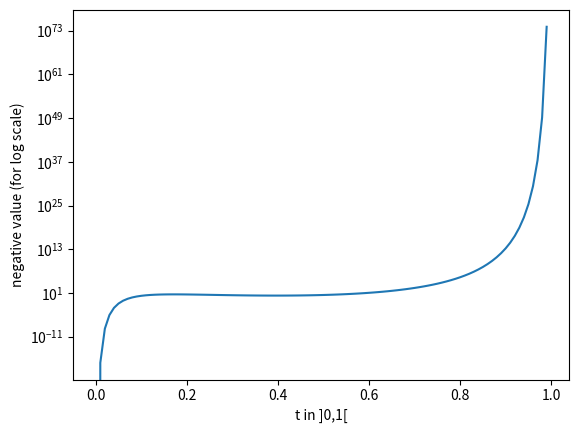

Write the Python code that produced this figure. (Note: this script raises an exception after producing the figure.)
#%%
import sympy as sp
import numpy as np

a,b,c,x,t = sp.symbols("a,b,c,x,t", real=True)

#%%
### Define testing functions ###

def test1_commuting_Ft(Ft):
    if Ft@sp.integrate(Ft,(t,0,t)) == sp.integrate(Ft,(t,0,t))@Ft:
        print("F(t) commutes with its integral")
    else:
        print("F(t) does NOT commute with its integral")


def test2_1_covar_time(Sigma):
    t0 = Sigma.subs(t,0) == sp.zeros(Sigma.shape[0])
    t1 = Sigma.subs(t,1) != sp.eye(Sigma.shape[0])
    
    if not t0:
        print(f"Sigma(0)={Sigma.subs(t,0)} not {sp.zeros(Sigma.shape[0])}")
    if not t1:
        print(f"Sigma(1))={Sigma.subs(t,1)} Which should'nt be {sp.zeros(Sigma.shape[0])}")

    if t1 and t0:
        print("Sigma upholds the correct values at t=0 and t=1")


def test2_2_mean_time(mu):
    t0 = mu.limit(t,0) == sp.ones(mu.shape[0])[:,0]
    t1 = mu.limit(t,1) == sp.zeros(mu.shape[0])[:,0]
    
    if not t0:
        print(f"mu(0)={mu.limit(t,0)} not {sp.ones(mu.shape[0])[:,0]}")
    if not t1:
        print(f"mu(1))={mu.limit(t,1)} not {sp.zeros(mu.shape[0])[:,0]}")

    if t1 and t0:
        print("mu upholds the correct values at the t=0 and t=1")


def test3_covar_pos_definite(Sigma):

    # symmetry test
    if not Sigma == Sigma.T:
        print("Sigma is NOT symmetric which is required for it to be positive definite")
        return None

    # eigenval test
    eigenvals = list(Sigma.eigenvals().keys())
    for eigval in eigenvals:

        # print(eigval)

        for i in np.linspace(0,1-1e-6,100): # Very hacky to make the range [0,1[ instead of [0,1]
            if not eigval.subs(t,i) >= 0:
                print(f"Sigma is not positive definite, it has at least one negative eigenval when evaluated with t \in [0;1]. Exactly at t={i} was the first instance encountered with value = {eigval.subs(t,i)}")
                return None

    print("Sigma is positive definite")


N = 3

# Dense matrix
# f_names = [[f"f_{i}{j} " for j in range(size)] for i in range(size)]
# f_symbols = [sp.symbols("".join(f_names[i])) for i in range(size)]
# Ft = sp.Matrix(f_symbols)

# F Diagonal matrix
# f_names = [f"f_{i} " for i in range(N)]
# f_symbols = sp.symbols("".join(f_names))

f = -1/(t**(-1)-1)
print(f"{f=}")

inner_f = sp.diff(f,t) #sp.diff(-1/(t-1),t)
print(f"{inner_f=}")

Ft = sp.Matrix([
    [inner_f,0,0],
    [0,inner_f,0],
    [0,0,inner_f]
    ], real=True)
print(f"{Ft=}")


# L Diagonal matrix
# l_names = [f"l_{i} " for i in range(N)]
# f1,f2,f3 = sp.symbols("".join(l_names))
Lt = sp.Matrix([
    [inner_f,0,0],
    [0,inner_f,0],
    [0,0,inner_f]
    ], real=True)
print(f"{Lt=}")


# define x0
x0 = sp.ones(N)[:,0] # R^(N x 1)

# calculate mu
mu = sp.integrate(Ft,(t,0,t)).exp()@x0 # R^(N x 1)
print(f"{mu=}")

# define Q as I
Q = sp.eye(N)

# calculate Sigma
Sigma = sp.integrate(Lt@Q@Lt.T,(t,0,t)) # R^(N x N)
print(f"{Sigma=}")


# Calculate A for checks 
# TODO: do this differently it runs very slowly
# a_names = [[f"a_{i}{j} " for j in range(size)] for i in range(size)]
# a_symbols = [sp.symbols("".join(a_names[i])) for i in range(size)]
# A = sp.Matrix(a_symbols)
# sp.solve(A@A.T-Sigma)

test1_commuting_Ft(Ft)
test2_1_covar_time(Sigma)
test2_2_mean_time(mu)
test3_covar_pos_definite(Sigma) # make it also take a list of variables and then the function should test if it overholds the things for all values of those variables.

# %%
import sympy as sp
t = sp.symbols("t", real=True)
k = 2
f = (1)/(t**k-1)
sp.limit(f,t,1,"-")

#%%

inner_f = sp.diff(f,t)

intf = sp.integrate(inner_f,t)

sp.limit(intf,t,1), sp.limit(f,t,1)

# %%

for i in np.linspace(-2,2,100):
    if 1**i != 1:
        print(1**i,i)


# %%
(-1/(t**(-3)-1)).simplify()













# %%
import sympy as sp
import numpy as np
import matplotlib.pyplot as plt

def from_01_to_minfinf(x):
    return -sp.ln(1/x-1)

def minfinf_to_0minf(x):
    return -sp.exp(x)

def polynomial(x,params):
    summ = 0
    for i,param in enumerate(params):
        summ += param*x**i
    return summ

def exp_like_func(x):
    return sp.exp(x)/(sp.exp(x) + 1)

t1 = from_01_to_minfinf(t)


a,b,c,d,t,x,z = sp.symbols("a,b,c,d,t,x,z",real=True)
# params = [a,b,c,d] # 3rd degree poly
params = [1,2,3,1]

# Taylor of func
def taylor_of_f(f,step,eval_point,x):
    f_mi = sp.diff(f,x,step)
    diff = (x-eval_point)**step
    return f_mi/sp.factorial(step)*diff

# params = [taylor_of_f(exp_like_func(t), n, t, t).simplify() for n in range(5)]
# params = [taylor_of_f(t**2, n, t, t).simplify() for n in range(5)]
# params = [1/sp.factorial(n) for n in range(200)]

t2 = minfinf_to_0minf(polynomial(t1,params))
# t2 = minfinf_to_0minf(exp_like_func(t1).simplify())

t2

#%%
polynomial(t,params)

#%%
import numpy as np

N = 100
eps = 1e-6
linspace = np.array(range(N),dtype=np.float32)/(N)+eps # 100 values in [0,1]

y_space = np.array([-t2.subs(t,t_i).evalf() for t_i in linspace])
# y_space = np.array([(sp.exp(1)*t**2).subs(t,t_i).evalf() for t_i in linspace])


plt.plot(linspace,y_space)
plt.yscale("log")
plt.ylabel("negative value (for log scale)")
plt.xlabel("t in ]0,1[")
plt.show()

# %%


min(y_space), max(y_space)

y_space[np.argmin(np.abs(y_space-1))] # cloest to 1







#%%
t1 = from_01_to_minfinf(t)

a0,a1,a2,b0,b1,b2,c0,c1,c2,d0,d1,d2,t = sp.symbols("a0,a1,a2,b0,b1,b2,c0,c1,c2,d0,d1,d2,t",real=True)
params0 = [a0,b0,c0] # 2rd degree poly
params1 = [a1,b1,c1] # 2rd degree poly
params2 = [a2,b2,c2] # 2rd degree poly

f0 = minfinf_to_0minf(polynomial(t1,params0))
f1 = minfinf_to_0minf(polynomial(t1,params1))
f2 = minfinf_to_0minf(polynomial(t1,params2))

FF = sp.Matrix(
    [
        [f0,0,0],
        [0,f1,0],
        [0,0,f2]
    ]
)

test1_commuting_Ft(FF)
# %%

u = sp.symbols("".join([f"u_{i} " for i in range(9)]),real=True)

A_f = sp.Matrix(
    [
        [u[0],u[1],u[2]],
        [u[3],u[4],u[5]],
        [u[6],u[7],u[8]]
    ]
    )

A_d = sp.Matrix(
    [
        [u[0],0,0],
        [0,u[1],0],
        [0,0,u[2]]
    ]
)

test1_commuting_Ft(A_d@FF@A_d.T)

# %%
A_d@FF@A_d.T
# %%

test3_covar_pos_definite(A_d.subs({u[0]:1,u[1]:2,u[2]:3}))
# %%
lf0 = polynomial(t,params0)
lf1 = polynomial(t,params1)
lf2 = polynomial(t,params2)

val = 1
d = {a0:val,a1:val,a2:val,b0:val,b1:val,b2:val,c0:val,c1:val,c2:val}

L = sp.Matrix(
    [
        [lf0,0,0],
        [0,lf1,0],
        [0,0,lf2]
    ]
)

SS = sp.integrate(L@sp.eye(3)@L.T,t)



#%%
test2_1_covar_time(SS)
test3_covar_pos_definite(SS.subs(d))
list(SS.eigenvals().keys())
#%%

# %%


Lt = sp.Matrix(
    [
        [t**2,sp.sin(t),sp.cos(t)],
        [t**3,1/t,t/(t+1)],
        [a0,t,t**(-1)]
    ]
)

LL = Lt@np.eye(3)@Lt.T

print("LL sym = ",LL==LL.T)

LL

# %%

sp.integrate(Lt,t)
# %%


Lt = sp.Matrix(
    [
        [t,t**2,t**3],
        [t**4,t**5,t**6],
        [t**7,t**8,t**9],
    ]
    )

At = sp.Matrix(
    [
        [0,0,0],
        [0,a1,0],
        [0,0,0]
    ]
)

At@Lt@Lt.T@At.T
# %%

Lt = sp.Matrix(
    [
        [t,0,-t],
        [0,-t,0],
        [-t,0,-1],
    ]
    )

Lt@Lt.T
# %%


import sympy as sp
def from_01_to_m_inf_inf(x):
    """applies a functino that maps from ]0;1[ to ]-\infty;\infty["""
    return sp.ln(1/(1-x)) # -sp.ln(1/x-1)

def from_m_inf_inf_to_0_m_inf(x):
    """ applies a functino that maps from ]-\infty;\infty[ to ]0;-inf[ """
    return -sp.exp(x)

def polynomial(x,params):
    """Crates a polynomial with degrees equal to param count -1"""
    summ = 0
    for i,param in enumerate(params):
        summ += param*x**i
    return summ

def create_param_poly(var,degree,subname):
    """Creates a parameterized function that maps t for ]0;1[ to ]0, -inf[ while letting the params be in unconstrained space"""
    # Map from 01 to -inf inf
    f1 = from_01_to_m_inf_inf(var)

    # define params with biggest factor = 1 (must be postitive to ensure that the func goes to inf)
    params = sp.symbols(" ".join([f"p_{subname}{i}" for i in range(degree-1)])+",1",real=True)

    # map parameteierzed function to 0 -inf
    f2 = from_m_inf_inf_to_0_m_inf(polynomial(f1,params))

    return f2

n = 3
d = 3

M = sp.Matrix([create_param_poly(var = t,degree = d,subname = i) for i in range(n)]).T
M

# %%
M.subs(t,0.5).subs("p_01",1).evalf()
# %%

f1 = from_01_to_m_inf_inf(t)
f2 = from_m_inf_inf_to_0_m_inf(polynomial(f1,[1,2]))

f2.subs(t,0.99).evalf()
# %%

params = [1**2,2**2,3**2]


A = sp.Matrix([
    [1,-1,-1],
    [-1,1,0],
    [-1,0,1],
])


test3_covar_pos_definite(A)
polynomial(t,params)


# %%

A.eigenvects()

# %%
sp.sqrt(485).evalf()
# %%


sp.symbols(" ".join([f"p_{i}" for i in range(3)]),real=True)**2
# %%
import sympy as sp

def from_01_to_m_inf_inf(x):
    """applies a functino that maps from ]0;1[ to ]-\infty;\infty["""
    return -sp.ln(1/x-1)

def from_m_inf_inf_to_0_m_inf(x):
    """ applies a functino that maps from ]-\infty;\infty[ to ]0;-inf[ """
    return -sp.exp(x)

def polynomial(x,params):
    """Crates a polynomial with degrees equal to param count"""
    summ = 0
    for i,param in enumerate(params):
        summ += param*x**i
    return summ

def create_drift_param_func(var,degree,subname,func):
    """Creates a parameterized function that maps t for ]0;1[ to ]0, -inf[ while letting the params be in unconstrained space"""
    # Map from 01 to -inf inf
    f1 = from_01_to_m_inf_inf(var)

    # define params with biggest factor = 1 (must be postitive to ensure that the func goes to inf)
    params = sp.symbols(" ".join([f"p_{subname}{i}" for i in range(degree-1)])+",1",real=True)

    # map parameteierzed function to 0 -inf
    f2 = from_m_inf_inf_to_0_m_inf(func(f1,params))

    return f2, params

def create_diffusion_param_func(var,degree,subname,func):
    """Creates a parameterized function that is always positive and with a positive derivative"""
    # define params with biggest factor = 1 (must be postitive to ensure that the func goes to inf)
    params = sp.symbols(" ".join([f"p_{subname}{i}" for i in range(degree)]),real=True)

    # square paramterers, to ensure that we have a positive function
    params = [param**2 for param in params]

    # map parameteierzed function to 0 -inf
    f2 = func(var,params)

    return f2, params

n=3
poly_degree=3
t = sp.symbols("t")

drift = sp.diag(*[create_drift_param_func(var = t,degree = poly_degree,subname = i, func = polynomial) for i in range(n)]).T
diffusion = sp.diag(*[create_diffusion_param_func(var = t,degree = poly_degree,subname = i, func = polynomial) for i in range(n)]).T

#%%

Sigma = sp.integrate((diffusion@sp.eye(n)@diffusion.T).expand(),(t,0,t))
test3_covar_pos_definite(Sigma) # make it also take a list of variables and then the function should test if it overholds the things for all values of those variables.


# %%

test1_commuting_Ft(drift)

# %%


# %%

def test2_2_mean_time(mu):
    t0 = mu.limit(t,0) == sp.ones(mu.shape[0])[:,0]
    t1 = mu.limit(t,1) == sp.zeros(mu.shape[0])[:,0]
    
    if not t0:
        print(f"mu(0)={mu.limit(t,0)} not {sp.ones(mu.shape[0])[:,0]}")
    if not t1:
        print(f"mu(1))={mu.limit(t,1)} not {sp.zeros(mu.shape[0])[:,0]}")

    if t1 and t0:
        print("mu upholds the correct values at the t=0 and t=1")


# define x0
x0 = sp.ones(N)[:,0] # R^(N x 1)

# calculate mu
mu = drift.exp()@x0 # R^(N x 1)
# test2_2_mean_time(mu)


mu.limit(t,0,"-")

#%%
mu.subs(t,0.5)


# %%
test2_1_covar_time(Sigma)
